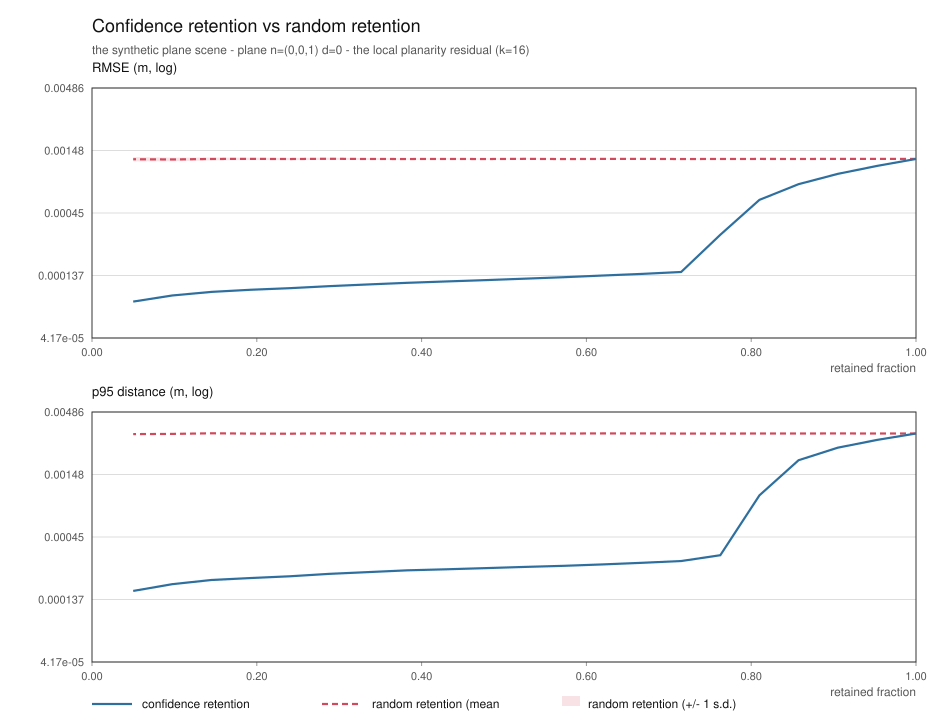

Source data for this figure (header and first rows):
# confidence_sweep sweep
# the synthetic plane scene - plane n=(0, 0, 1) d=0
# the accuracy columns are metres; the r…
# the threshold is on the confidence sca…
threshold, retained_fraction, n_retained, rmse, p95, median, rmse_random_mean, rmse_random_std, p95_random_mean, median_random_mean
-0.002717, 1, 25600, 0.00126, 0.003228, 0.0001393, 0.00126, 2.947670147e-18, 0.003228, 0.0001393
-0.001871, 0.9525, 24384, 0.001102, 0.002855, 0.0001317, 0.00126, 2.873862887e-06, 0.003228, 0.0001393
-0.001675, 0.905, 23168, 0.0009477, 0.002463, 0.0001247, 0.00126, 3.923657038e-06, 0.00323, 0.0001392
-0.001519, 0.8575, 21952, 0.0007793, 0.001941, 0.0001175, 0.001259, 6.136373887e-06, 0.003228, 0.0001393
-0.001355, 0.81, 20736, 0.0005781, 0.0009946, 0.0001103, 0.00126, 6.37242907e-06, 0.003226, 0.0001391
-0.00108, 0.7625, 19520, 0.0002974, 0.0003183, 0.0001034, 0.001259, 9.759147246e-06, 0.003224, 0.0001391
-0.0001778, 0.715, 18304, 0.0001465, 0.0002849, 9.941755707e-05, 0.001257, 8.759333661e-06, 0.003223, 0.0001392
-0.0001615, 0.6675, 17088, 0.0001412, 0.0002754, 9.611739733e-05, 0.001261, 6.344402329e-06, 0.003232, 0.0001395
-0.0001532, 0.62, 15872, 0.000137, 0.0002671, 9.327205771e-05, 0.00126, 1.076749589e-05, 0.003233, 0.0001392
-0.0001464, 0.5725, 14656, 0.0001326, 0.0002601, 9.054750262e-05, 0.001257, 7.031603543e-06, 0.003225, 0.0001391
-0.0001408, 0.525, 13440, 0.000129, 0.0002547, 8.770542627e-05, 0.001261, 1.164866855e-05, 0.003228, 0.0001396
-0.0001356, 0.4775, 12224, 0.0001255, 0.0002489, 8.511801934e-05, 0.001257, 1.119607441e-05, 0.003223, 0.0001394
-0.0001309, 0.43, 11008, 0.0001223, 0.0002435, 8.258437447e-05, 0.001259, 1.459835312e-05, 0.003231, 0.0001397
-0.0001265, 0.3825, 9792, 0.0001192, 0.0002387, 7.987884237e-05, 0.001258, 1.178712996e-05, 0.003224, 0.0001391
-0.0001223, 0.335, 8576, 0.0001155, 0.0002307, 7.718934285e-05, 0.001258, 2.071426368e-05, 0.003233, 0.0001395
-0.0001177, 0.2875, 7360, 0.0001118, 0.0002231, 7.496543549e-05, 0.001263, 2.641688539e-05, 0.003234, 0.0001401
-0.0001131, 0.24, 6144, 0.0001076, 0.0002131, 7.248620022e-05, 0.001258, 2.687123589e-05, 0.003216, 0.0001394
-0.0001083, 0.1925, 4928, 0.0001044, 0.0002061, 6.941685206e-05, 0.001261, 2.803384225e-05, 0.003222, 0.0001396
-0.000103, 0.145, 3712, 0.0001003, 0.0001986, 6.645769099e-05, 0.001259, 3.321740618e-05, 0.003239, 0.0001392
-9.664640675e-05, 0.0975, 2496, 9.36836695e-05, 0.0001835, 6.230647705e-05, 0.001247, 4.221904817e-05, 0.003202, 0.00014
-8.785041427e-05, 0.05, 1280, 8.340273088e-05, 0.0001613, 5.388370664e-05, 0.001252, 5.087514486e-05, 0.00319, 0.0001412
